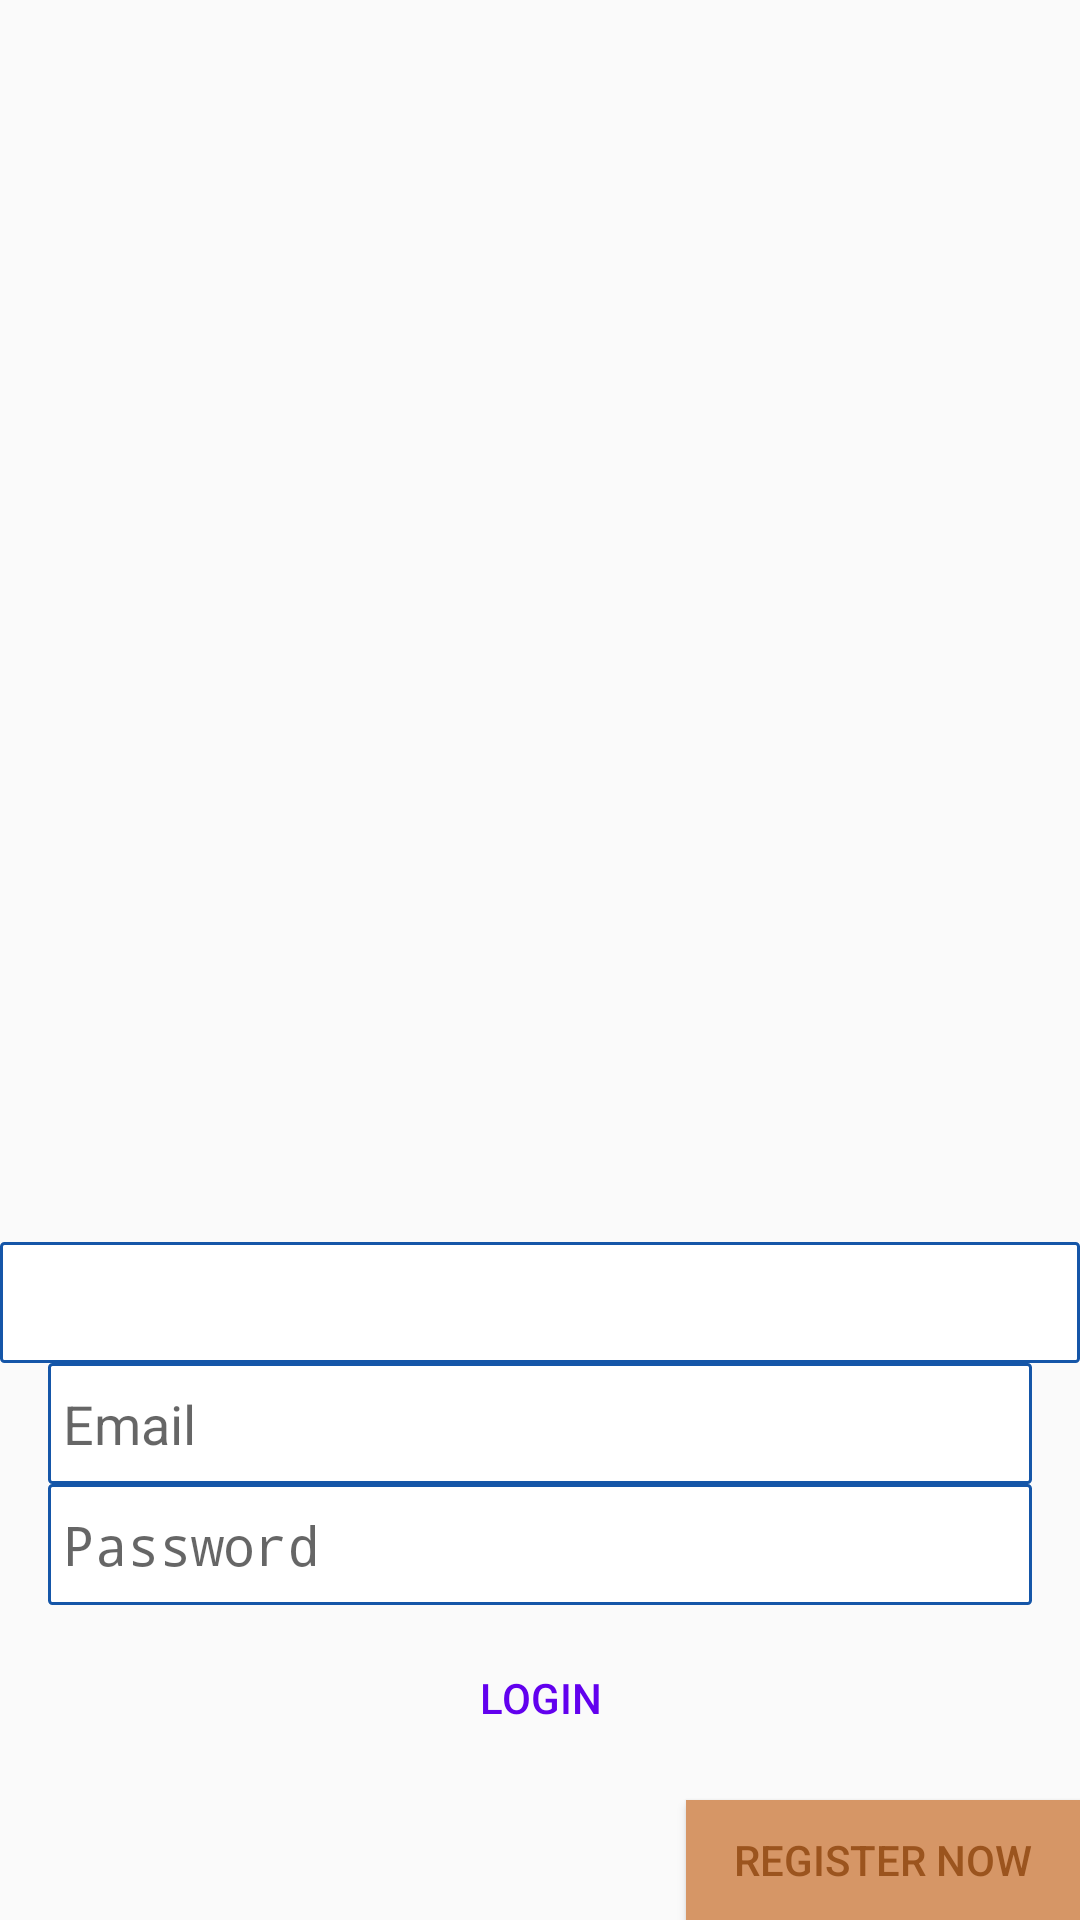

The Android layout XML behind this screen, and the referenced resources:
<!-- AndroidManifest.xml: application theme AppTheme -->
<!-- res/layout/content_main.xml -->
<?xml version="1.0" encoding="utf-8"?>
<RelativeLayout xmlns:android="http://schemas.android.com/apk/res/android"
    xmlns:app="http://schemas.android.com/apk/res-auto"
    xmlns:tools="http://schemas.android.com/tools"
    android:layout_width="match_parent"
    android:layout_height="match_parent"
    android:layout_margin="@dimen/activity_general_margin"
    tools:context=".MainActivity"
    tools:showIn="@layout/activity_main">

    <EditText
        android:id="@+id/userMailLogin"
        android:layout_width="match_parent"
        android:layout_height="wrap_content"
        android:background="@drawable/text_design_login"
        android:inputType="textEmailAddress"
        android:hint="@string/prompt_user_mail_login_en"
        android:textColor="#706d6d"
        android:textCursorDrawable="@null"
        android:layout_above="@+id/userPasswordLogin"
        android:layout_marginLeft="@dimen/text_margin"
        android:layout_marginRight="@dimen/text_margin"/>

    <EditText
        android:id="@+id/userPasswordLogin"
        android:layout_width="match_parent"
        android:layout_height="wrap_content"
        android:background="@drawable/text_design_login"
        android:inputType="textPassword"
        android:hint="@string/prompt_user_password_login_en"
        android:textColor="#706d6d"
        android:textCursorDrawable="@null"
        android:layout_above="@+id/loginButton"
        android:layout_marginLeft="@dimen/text_margin"
        android:layout_marginRight="@dimen/text_margin" />

    <Button
        android:id="@+id/loginButton"
        android:layout_width="match_parent"
        android:layout_height="wrap_content"
        android:background="@drawable/login_button"
        android:text="@string/login_button_en"
        android:layout_marginLeft="@dimen/text_margin"
        android:layout_marginRight="@dimen/text_margin"
        android:layout_marginTop="7dp"
        android:layout_marginBottom="10dp"
        android:layout_above="@+id/registerButton" />

    <Button
        android:id="@+id/registerButton"
        android:layout_width="wrap_content"
        android:layout_height="@dimen/button_med_hight_height_margin"
        android:text="@string/register_button_en"
        android:textColor="#9b541e"
        android:background="@drawable/register_button"
        android:layout_alignParentBottom="true"
        android:layout_alignParentRight="true"
        android:paddingLeft="@dimen/button_med_hight_padding_margin"
        android:paddingRight="@dimen/button_med_hight_padding_margin" />

    <EditText
        android:layout_width="match_parent"
        android:layout_height="wrap_content"
        android:id="@+id/ip"
        android:background="@drawable/text_design_login"
        android:layout_above="@+id/userMailLogin"
        android:layout_centerHorizontal="true" />

</RelativeLayout>
<!-- res/layout/activity_main.xml (included above) -->
<?xml version="1.0" encoding="utf-8"?>
<android.support.design.widget.CoordinatorLayout xmlns:android="http://schemas.android.com/apk/res/android"
xmlns:app="http://schemas.android.com/apk/res-auto"
xmlns:tools="http://schemas.android.com/tools"
android:layout_width="fill_parent"
android:layout_height="fill_parent"
android:background="@drawable/wallpaper1"
android:fitsSystemWindows="true"
tools:context=".MainActivity">

<android.support.design.widget.AppBarLayout
    android:layout_width="match_parent"
    android:layout_height="wrap_content"
    android:theme="@style/AppTheme.AppBarOverlay">

    <include
        android:id="@+id/mainToolbar"
        android:title="@string/app_name"
        layout="@layout/standard_toolbar" />

</android.support.design.widget.AppBarLayout>

<include layout="@layout/content_main" />

</android.support.design.widget.CoordinatorLayout>
<!-- res/layout/standard_toolbar.xml (included above) -->
<?xml version="1.0" encoding="utf-8"?>
<android.support.v7.widget.Toolbar
    xmlns:android="http://schemas.android.com/apk/res/android"
    xmlns:app="http://schemas.android.com/apk/res-auto"
    android:layout_width="match_parent"
    android:layout_height="?attr/actionBarSize"
    android:background="?attr/colorPrimary"
    android:gravity="start"
    android:elevation="4dp"
    app:popupTheme="@style/AppTheme.PopupOverlay">

    <android.support.v7.widget.ActionMenuView
        android:id="@+id/iconMenu"
        android:layout_width="wrap_content"
        android:layout_height="?attr/actionBarSize"/>
</android.support.v7.widget.Toolbar>
<!-- resources referenced by this layout -->
<resources>
  <dimen name="activity_general_margin">16dp</dimen>
  <dimen name="button_med_hight_height_margin">40dp</dimen>
  <dimen name="button_med_hight_padding_margin">16dp</dimen>
  <dimen name="text_margin">16dp</dimen>
  <!-- drawable register_button (drawable) -->
  <?xml version="1.0" encoding="utf-8"?>
  <selector xmlns:android="http://schemas.android.com/apk/res/android" >
      <item android:state_pressed="true" >
          <shape android:shape="rectangle"  >
              <stroke android:width="1dip" android:color="#c18b62" />
              <gradient android:angle="-90"
                  android:startColor="#f7a76a"
                  android:endColor="#f7a76a"  />
          </shape>
      </item>
      <item android:state_focused="true">
          <shape android:shape="rectangle"  > />
              <stroke android:width="1dip" android:color="#FFD69666" />
              <solid android:color="#a97650"/>
          </shape>
      </item>
      <item >
          <shape android:shape="rectangle"  > />
              <stroke android:width="1dip" android:color="#FFD69666" />
              <gradient android:angle="-90" android:startColor="#FFD69666" android:endColor="#FFD69666" />
          </shape>
      </item>
  </selector>
  <!-- drawable text_design_login (drawable) -->
  <?xml version="1.0" encoding="utf-8"?>
  <layer-list xmlns:android="http://schemas.android.com/apk/res/android" >
      <item>
          <shape
              android:shape="rectangle">
              <stroke android:width="1dp" android:color="#1556a8" />
              <solid android:color="#FFFFFFFF" />
              <corners android:radius="1dip" />f
              <padding
                  android:left="5dp"
                  android:top="8dp"
                  android:right="5dp"
                  android:bottom="8dp"    >
              </padding>
          </shape>
      </item>
  </layer-list>
  <!-- drawable wallpaper1: jpg bitmap (drawable, 211793 bytes) -->
  <string name="app_name">Magical Match</string>
  <string name="login_button_en">LOGIN</string>
  <string name="prompt_user_mail_login_en">Email</string>
  <string name="prompt_user_password_login_en">Password</string>
  <string name="register_button_en">REGISTER NOW</string>
  <style name="AppTheme.AppBarOverlay" parent="ThemeOverlay.AppCompat.Dark.ActionBar" />
  <style name="AppTheme.PopupOverlay" parent="ThemeOverlay.AppCompat.Light" />
  <style name="AppTheme" parent="Theme.AppCompat.Light.NoActionBar">
          <item name="android:windowBackground">@color/background_material_light</item>
          <item name="colorPrimary">@color/colorPrimary</item>
          <item name="colorPrimaryDark">@color/colorPrimaryDark</item>
          <item name="colorAccent">@color/colorAccent</item>
          <item name="android:textColorPrimary">@color/colorPrimary</item>
          <item name="android:textColorSecondary">@color/colorPrimaryDark</item>
      </style>
  <!-- not gathered from this repository: default colours our renderer supplied (Android Studio template values) -->
  <color name="colorPrimary">#FF6200EE</color>
  <color name="colorPrimaryDark">#FF3700B3</color>
  <color name="colorAccent">#FF03DAC5</color>
</resources>
